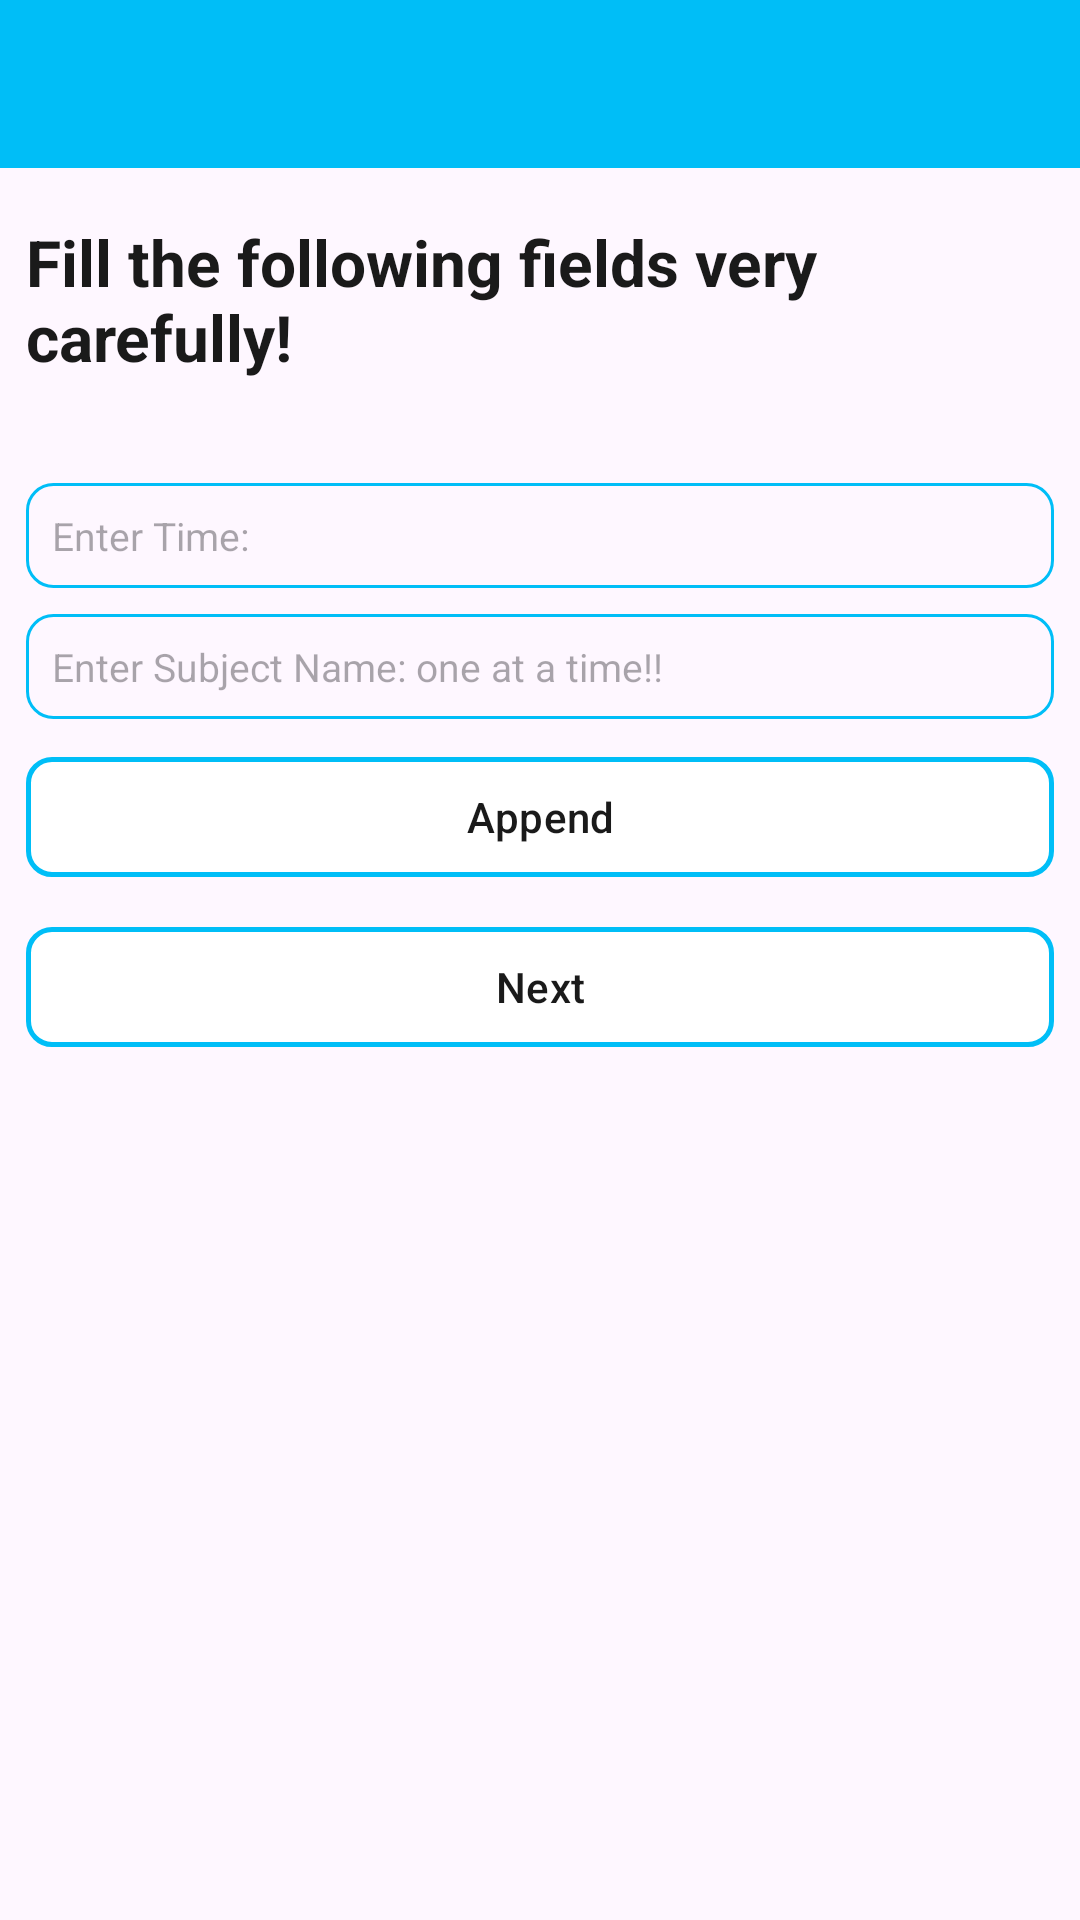

The Android layout XML behind this screen, and the referenced resources:
<!-- AndroidManifest.xml: application theme Theme.SUBCA -->
<!-- res/layout/activity_new_times.xml -->
<?xml version="1.0" encoding="utf-8"?>
<RelativeLayout xmlns:android="http://schemas.android.com/apk/res/android"
    xmlns:app="http://schemas.android.com/apk/res-auto"
    xmlns:tools="http://schemas.android.com/tools"
    android:layout_width="match_parent"
    android:layout_height="match_parent"
    tools:context=".AdminPanelOptions.NewTimes">

    <androidx.appcompat.widget.Toolbar
        android:id="@+id/toolbarNewMT"
        android:layout_width="match_parent"
        android:layout_height="?android:attr/actionBarSize"
        app:titleTextColor="@color/black"
        android:background="@color/deepSkyBlue"/>

    <TextView
        android:id="@+id/GreetingNewMT"
        android:layout_below="@id/toolbarNewMT"
        android:layout_marginStart="@dimen/_10sdp"
        android:layout_marginVertical="@dimen/_20sdp"
        android:layout_width="wrap_content"
        android:layout_height="wrap_content"
        android:text="@string/textGuide1"
        android:textSize="@dimen/_25sdp"
        android:textColor="@color/black"
        android:textStyle="bold" />

    <LinearLayout
        android:layout_below="@id/GreetingNewMT"
        android:layout_marginVertical="@dimen/_10sdp"
        android:layout_width="match_parent"
        android:layout_height="wrap_content"
        android:orientation="vertical">

        <EditText
            android:id="@+id/editNameMT"
            android:layout_width="match_parent"
            android:layout_height="wrap_content"
            android:padding="@dimen/_10sdp"
            android:layout_marginHorizontal="@dimen/_10sdp"
            android:layout_marginTop="@dimen/_10sdp"
            android:textSize="@dimen/_15sdp"
            android:textColor="@color/black"
            android:inputType="text"
            android:hint="@string/hintTime"
            android:background="@drawable/rounded_corner_two"/>

        <EditText
            android:id="@+id/editTimesMT"
            android:layout_width="match_parent"
            android:layout_height="wrap_content"
            android:padding="@dimen/_10sdp"
            android:layout_marginHorizontal="@dimen/_10sdp"
            android:layout_marginTop="@dimen/_10sdp"
            android:textSize="@dimen/_15sdp"
            android:textColor="@color/black"
            android:inputType="text"
            android:hint="@string/hintTitleForSubjects"
            android:background="@drawable/rounded_corner_two"/>

        <com.google.android.material.button.MaterialButton
            android:id="@+id/buttonAddMT"
            android:layout_width="match_parent"
            android:layout_height="wrap_content"
            android:layout_marginHorizontal="@dimen/_10sdp"
            android:layout_marginTop="@dimen/_10sdp"
            android:backgroundTint="@color/white"
            android:text="@string/textAddSubject"
            android:textColor="@color/black"
            app:cornerRadius="@dimen/_10sdp"
            app:strokeColor="@color/deepSkyBlue"
            app:strokeWidth="@dimen/_2sdp"/>

        <com.google.android.material.button.MaterialButton
            android:id="@+id/buttonNextMT"
            android:layout_width="match_parent"
            android:layout_height="wrap_content"
            android:layout_marginHorizontal="@dimen/_10sdp"
            android:layout_marginTop="@dimen/_10sdp"
            android:backgroundTint="@color/white"
            android:text="@string/nextButton"
            android:textColor="@color/black"
            app:cornerRadius="@dimen/_10sdp"
            app:strokeColor="@color/deepSkyBlue"
            app:strokeWidth="@dimen/_2sdp"/>

    </LinearLayout>

</RelativeLayout>
<!-- resources referenced by this layout -->
<resources>
  <color name="black">#1a1a1a</color>
  <color name="deepSkyBlue">#00bef7</color>
  <color name="white">#FFFFFFFF</color>
  <dimen name="_10sdp">7.14dp</dimen>
  <dimen name="_15sdp">10.71dp</dimen>
  <dimen name="_20sdp">14.29dp</dimen>
  <dimen name="_25sdp">17.86dp</dimen>
  <dimen name="_2sdp">1.43dp</dimen>
  <!-- drawable rounded_corner_two (drawable) -->
  <?xml version="1.0" encoding="utf-8"?>
  <shape xmlns:android="http://schemas.android.com/apk/res/android"
      android:shape="rectangle">
      <corners android:radius="@dimen/_10sdp"/>
      <stroke android:width="@dimen/_1sdp" android:color="@color/deepSkyBlue"/>
  
  </shape>
  <string name="hintTime">Enter Time: </string>
  <string name="hintTitleForSubjects">Enter Subject Name: one at a time!!</string>
  <string name="nextButton">Next</string>
  <string name="textAddSubject">Append</string>
  <string name="textGuide1">Fill the following fields very carefully!</string>
  <style name="Theme.SUBCA" parent="Theme.Material3.Light.NoActionBar">
          
          <item name="colorPrimary">@color/purple_500</item>
          <item name="colorPrimaryVariant">@color/purple_700</item>
          <item name="colorOnPrimary">@color/white</item>
          
          <item name="colorSecondary">@color/teal_200</item>
          <item name="colorSecondaryVariant">@color/teal_700</item>
          <item name="colorOnSecondary">@color/black</item>
          
          <item name="android:statusBarColor">@color/deepSkyBlue</item>
          
      </style>
  <dimen name="_1sdp">0.71dp</dimen>
  <color name="purple_500">#FF6200EE</color>
  <color name="purple_700">#FF3700B3</color>
  <color name="teal_200">#FF03DAC5</color>
  <color name="teal_700">#FF018786</color>
</resources>
